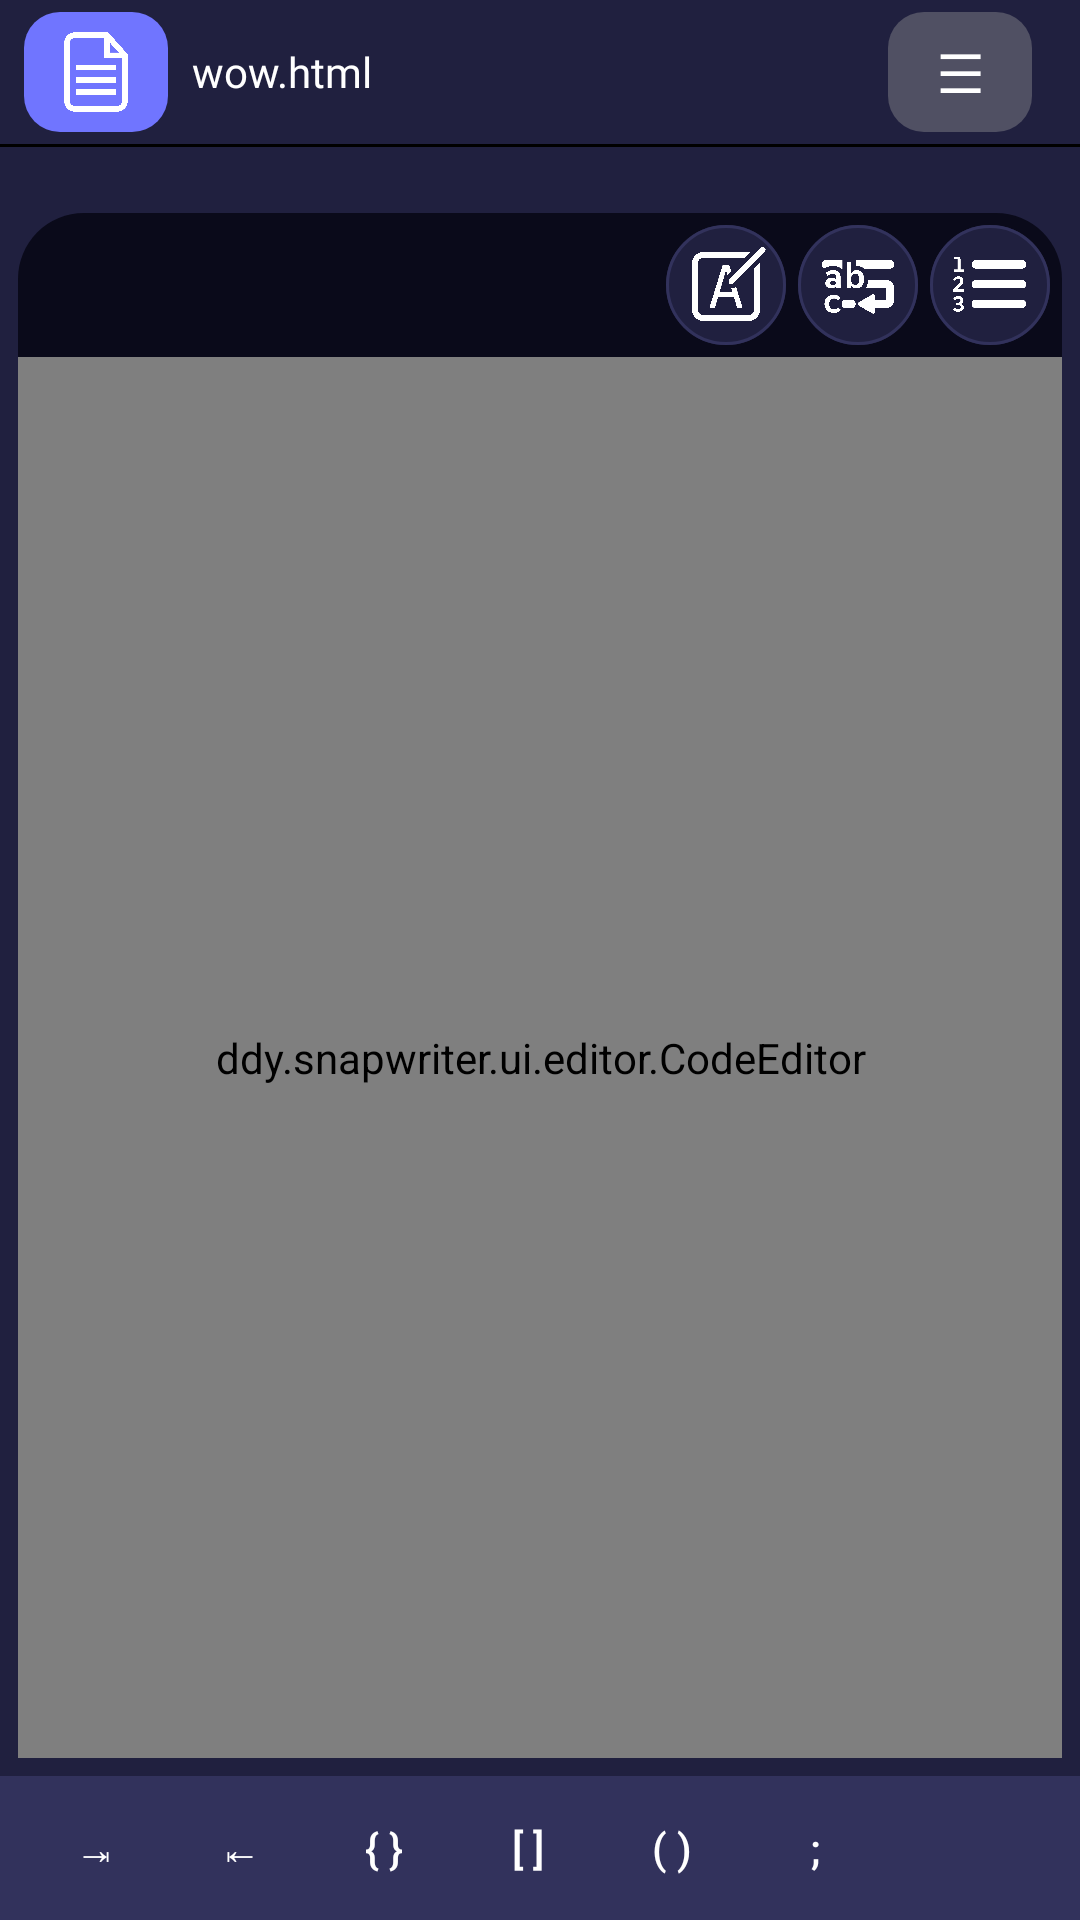

Write the Android layout XML for this screen, with the resource values it uses.
<!-- AndroidManifest.xml: activity theme Theme.Snapwriter -->
<!-- res/layout/activity_main.xml -->
<?xml version="1.0" encoding="utf-8"?>
<LinearLayout xmlns:android="http://schemas.android.com/apk/res/android"
    xmlns:app="http://schemas.android.com/apk/res-auto"
    android:id="@+id/rootLayout"
    android:layout_width="match_parent"
    android:layout_height="match_parent"
    android:orientation="vertical"
    android:background="#000000">

    <LinearLayout
        android:id="@+id/titleBar"
        android:layout_width="match_parent"
        android:layout_height="48dp"
        android:background="@color/snappy_indigo"
        android:orientation="horizontal"
        android:gravity="center_vertical"
        android:paddingStart="8dp"
        android:paddingEnd="8dp">

        
        <com.google.android.material.button.MaterialButton
            android:id="@+id/btnFiles"
            android:layout_width="48dp"
            android:layout_height="48dp"
            android:enabled="false"
            android:textColor="#FFFFFF"
            android:textSize="22sp"
            android:padding="0dp"
            android:gravity="center"
            app:backgroundTint="#7075ff"
            app:icon="@drawable/ic_file"
            app:iconTint="@color/white"
            app:iconGravity="textStart"
            app:iconPadding="0dp"
            app:iconSize="30dp"
            app:cornerRadius="12dp"
            android:layout_marginEnd="8dp"/>

        <TextView
            android:id="@+id/tvCurrentFile"
            android:layout_width="312dp"
            android:layout_height="wrap_content"
            android:layout_weight="1"
            android:ellipsize="end"
            android:fontFamily="@font/font_instrument_sans"
            android:paddingEnd="8dp"
            android:singleLine="true"
            android:text="wow.html"
            android:textColor="#fff"
            android:textSize="14sp"
            android:textStyle="normal" />

        <com.google.android.material.button.MaterialButton
            android:id="@+id/menuBtn"
            android:layout_width="48dp"
            android:layout_height="48dp"
            android:layout_marginEnd="8dp"
            android:enabled="true"
            android:gravity="center"
            android:padding="0dp"
            android:text="☰"
            android:textColor="#FFFFFF"
            android:textSize="18sp"
            app:backgroundTint="@color/menu_button_tint"
            app:cornerRadius="12dp" />

    </LinearLayout>
    <View
        android:layout_width="match_parent"
        android:layout_height="1dp"
        android:background="#000"/>
    <androidx.recyclerview.widget.RecyclerView
        android:id="@+id/tabBar"
        android:layout_width="match_parent"
        android:layout_height="wrap_content"
        android:background="@color/snappy_indigo"
        android:clipToPadding="false"
        android:orientation="horizontal"
        android:paddingVertical="8dp"
        android:paddingStart="40dp"
        android:paddingEnd="40dp"
        app:layoutManager="androidx.recyclerview.widget.LinearLayoutManager" />

    <LinearLayout
        android:id="@+id/containerPanel"
        android:layout_width="match_parent"
        android:layout_height="0dp"
        android:layout_weight="1"
        android:orientation="vertical"
        android:background="@color/snappy_indigo"
        android:padding="6dp">

        <LinearLayout
            android:id="@+id/viewSettings"
            android:layout_width="match_parent"
            android:layout_height="wrap_content"
            android:orientation="horizontal"
            android:gravity="end"
            android:padding="4dp"
            android:background="@drawable/bg_view_settings_panel">

            <com.google.android.material.button.MaterialButton
                android:id="@+id/btnToggleEditorMode"
                style="@style/Widget.MaterialComponents.Button.TextButton.Icon"

                android:layout_width="40dp"
                android:layout_height="40dp"
                android:layout_marginEnd="4dp"
                android:checkable="true"
                android:padding="0dp"
                android:backgroundTint="@color/snappy_indigo"
                app:strokeColor="@color/snappy_indigo_lighter"
                app:strokeWidth="1dp"
                app:cornerRadius="24dp"
                android:insetTop="0dp"
                android:insetBottom="0dp"
                android:insetLeft="0dp"
                android:insetRight="0dp"
                android:minWidth="0dp"
                android:minHeight="0dp"
                app:icon="@drawable/selector_mode_icon"
                app:iconTint="@color/white"
                app:iconGravity="textStart"
                app:iconPadding="0dp"
                app:iconSize="30dp" />

            <com.google.android.material.button.MaterialButton
                android:id="@+id/btnWrap"
                style="@style/Widget.MaterialComponents.Button.TextButton.Icon"
                android:layout_width="40dp"
                android:layout_height="40dp"
                android:layout_marginEnd="4dp"
                android:checkable="true"
                android:padding="0dp"
                android:backgroundTint="@color/snappy_indigo"
                app:strokeColor="@color/snappy_indigo_lighter"
                app:strokeWidth="1dp"
                app:cornerRadius="24dp"
                android:insetTop="0dp"
                android:insetBottom="0dp"
                android:insetLeft="0dp"
                android:insetRight="0dp"
                android:minWidth="0dp"
                android:minHeight="0dp"
                app:icon="@drawable/ic_word_wrap"
                app:iconTint="@color/selector_icon_tint"
                app:iconGravity="textStart"
                app:iconPadding="0dp"
                app:iconSize="38dp" />

            <com.google.android.material.button.MaterialButton
                android:id="@+id/btnLines"
                style="@style/Widget.MaterialComponents.Button.TextButton.Icon"
                android:layout_width="40dp"
                android:layout_height="40dp"
                android:checkable="true"
                android:padding="0dp"
                android:backgroundTint="@color/snappy_indigo"
                app:strokeColor="@color/snappy_indigo_lighter"
                app:strokeWidth="1dp"
                app:cornerRadius="24dp"
                android:insetTop="0dp"
                android:insetBottom="0dp"
                android:insetLeft="0dp"
                android:insetRight="0dp"
                android:minWidth="0dp"
                android:minHeight="0dp"
                app:icon="@drawable/ic_line_nums"
                app:iconTint="@color/selector_icon_tint"
                app:iconGravity="textStart"
                app:iconPadding="0dp"
                app:iconSize="38dp" />
        </LinearLayout>

        <ddy.snapwriter.ui.editor.CodeEditor
            android:id="@+id/codeEditor"
            android:layout_width="match_parent"
            android:layout_height="match_parent"
            android:gravity="top|start"
            android:includeFontPadding="false"
            android:textSize="14sp"
            android:padding="8dp"
            android:scrollbars="vertical|horizontal"
            android:background="@drawable/bg_code_editor"/>

    </LinearLayout>

    <include
        android:id="@+id/editorToolbar"
        layout="@layout/view_editor_toolbar"
        android:layout_width="match_parent"
        android:layout_height="48dp" />

</LinearLayout>
<!-- res/layout/view_editor_toolbar.xml (included above) -->
<?xml version="1.0" encoding="utf-8"?>
<HorizontalScrollView
    xmlns:android="http://schemas.android.com/apk/res/android"
    android:layout_width="match_parent"
    android:layout_height="48dp"
    android:background="@color/snappy_indigo_lighter"
    android:scrollbars="none">

    <LinearLayout
        android:layout_width="wrap_content"
        android:layout_height="match_parent"
        android:orientation="horizontal"
        android:gravity="center_vertical"
        android:paddingStart="8dp"
        android:paddingEnd="8dp">

        <Button
            android:id="@+id/btnIndent"
            style="?android:attr/buttonStyleSmall"
            android:layout_width="wrap_content"
            android:layout_height="wrap_content"
            android:text="⇥"
            android:textColor="#FFFFFF"
            android:background="?android:attr/selectableItemBackground"/>

        <Button
            android:id="@+id/btnDeindent"
            style="?android:attr/buttonStyleSmall"
            android:layout_width="wrap_content"
            android:layout_height="wrap_content"
            android:text="⇤"
            android:textColor="#FFFFFF"
            android:background="?android:attr/selectableItemBackground"/>

        <Button
            android:id="@+id/btnCurly"
            style="?android:attr/buttonStyleSmall"
            android:layout_width="wrap_content"
            android:layout_height="wrap_content"
            android:text="{ }"
            android:textColor="#FFFFFF"
            android:background="?android:attr/selectableItemBackground"/>

        <Button
            android:id="@+id/btnSquare"
            style="?android:attr/buttonStyleSmall"
            android:layout_width="wrap_content"
            android:layout_height="wrap_content"
            android:text="[ ]"
            android:textColor="#FFFFFF"
            android:background="?android:attr/selectableItemBackground"/>

        <Button
            android:id="@+id/btnParens"
            style="?android:attr/buttonStyleSmall"
            android:layout_width="wrap_content"
            android:layout_height="wrap_content"
            android:text="( )"
            android:textColor="#FFFFFF"
            android:background="?android:attr/selectableItemBackground"/>

        <Button
            android:id="@+id/btnSemicolon"
            style="?android:attr/buttonStyleSmall"
            android:layout_width="wrap_content"
            android:layout_height="wrap_content"
            android:text=";"
            android:textColor="#FFFFFF"
            android:background="?android:attr/selectableItemBackground"/>

    </LinearLayout>
</HorizontalScrollView>
<!-- resources referenced by this layout -->
<resources>
  <color name="snappy_indigo">#20203F</color>
  <color name="snappy_indigo_lighter">#32325C</color>
  <color name="white">#FFFFFFFF</color>
  <!-- drawable bg_code_editor (drawable) -->
  <?xml version="1.0" encoding="utf-8"?>
  <shape xmlns:android="http://schemas.android.com/apk/res/android"
      android:shape="rectangle">
  
      <solid android:color="@color/echo_night" />
  
      <corners
          android:topLeftRadius="0dp"
          android:topRightRadius="0dp"
          android:bottomLeftRadius="22dp"
          android:bottomRightRadius="22dp" />
  </shape>
  <!-- drawable bg_view_settings_panel (drawable) -->
  <?xml version="1.0" encoding="utf-8"?>
  <shape xmlns:android="http://schemas.android.com/apk/res/android"
      android:shape="rectangle">
  
      <solid android:color="@color/echo_night" />
  
      <corners
          android:topLeftRadius="22dp"
          android:topRightRadius="22dp"
          android:bottomLeftRadius="0dp"
          android:bottomRightRadius="0dp" />
  </shape>
  <!-- drawable ic_file: png bitmap (drawable, 46285 bytes) -->
  <!-- drawable ic_line_nums: png bitmap (drawable, 48325 bytes) -->
  <!-- drawable ic_word_wrap: png bitmap (drawable, 78298 bytes) -->
  <!-- drawable selector_mode_icon (drawable) -->
  <?xml version="1.0" encoding="utf-8"?>
  <selector xmlns:android="http://schemas.android.com/apk/res/android">
      <item android:drawable="@drawable/ic_mode_view" android:state_checked="true" />
      <item android:drawable="@drawable/ic_mode_edit" />
  </selector>
  <style name="Theme.Snapwriter" parent="Theme.Material3.DayNight.NoActionBar">
          <item name="popupMenuStyle">@style/SnapwriterPopupMenu</item>
      </style>
  <color name="echo_night">#0A0A1A</color>
  <!-- drawable ic_mode_view: png bitmap (drawable, 77889 bytes) -->
  <!-- drawable ic_mode_edit: png bitmap (drawable, 73222 bytes) -->
  <style name="SnapwriterPopupMenu" parent="Widget.MaterialComponents.PopupMenu">
          <item name="android:popupBackground">@drawable/bg_dialog_rounded</item>
          <item name="popupMenuBackground">@drawable/bg_dialog_rounded</item>
          <item name="android:elevation">0dp</item>
      </style>
  <!-- drawable bg_dialog_rounded (drawable) -->
  <?xml version="1.0" encoding="utf-8"?>
  <shape xmlns:android="http://schemas.android.com/apk/res/android"
      android:shape="rectangle">
      <solid android:color="@color/snappy_indigo" />
      <corners android:radius="20dp" />
      <stroke
          android:width="1dp"
          android:color="@color/snappy_indigo_lighter" />
  </shape>
</resources>
